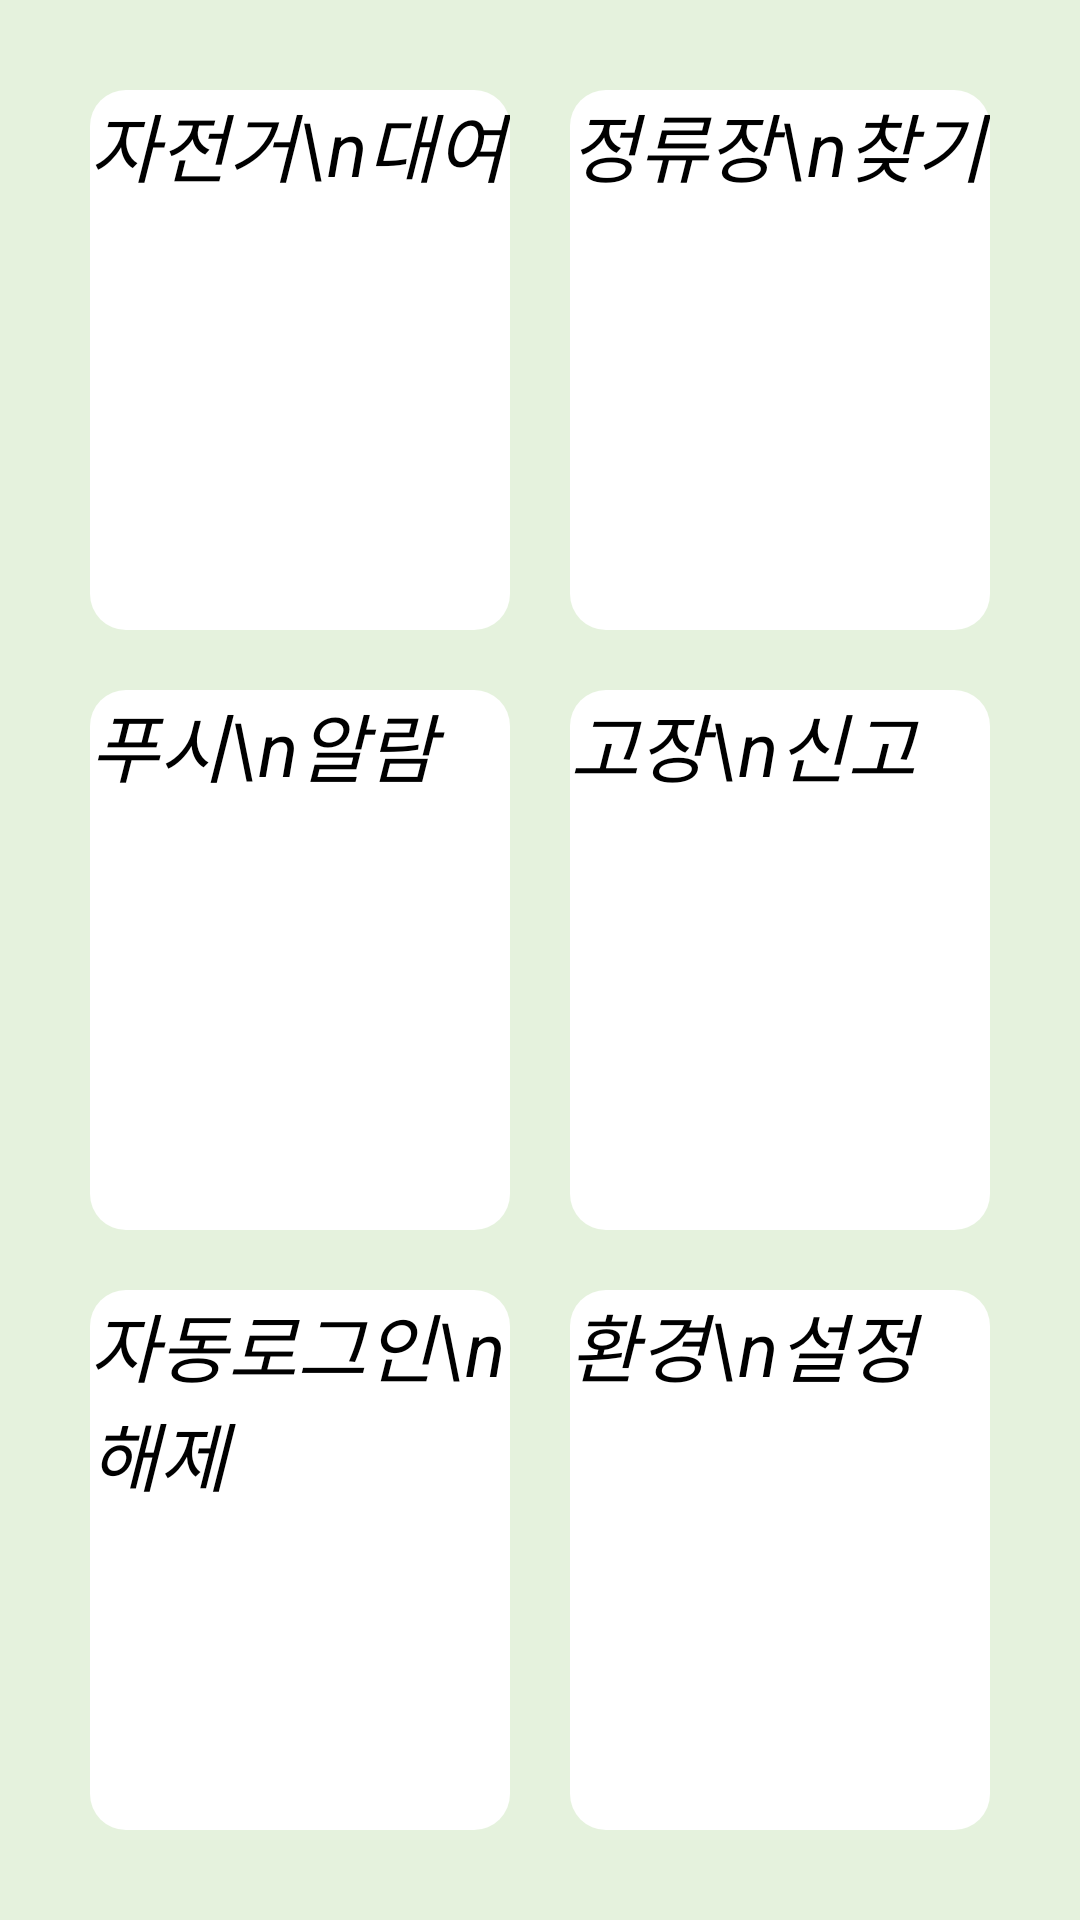

Reconstruct the res/layout file that produces this screen, plus the resources it refers to.
<!-- AndroidManifest.xml: application theme Theme.Godic -->
<!-- res/layout/main2.xml -->
<?xml version="1.0" encoding="utf-8"?>

<LinearLayout xmlns:android="http://schemas.android.com/apk/res/android"
    android:orientation="vertical" android:layout_width="match_parent"
    android:layout_height="match_parent"
    android:background="#f6e5f2dc">
    <LinearLayout
        android:layout_width="match_parent"
        android:layout_height="50dp "
        android:layout_weight="1"
        android:layout_marginTop="30dp"
        android:layout_marginLeft="30dp"
        android:layout_marginRight="30dp"
        android:orientation="horizontal">
        <Button
            android:id="@+id/menu1"
            android:layout_width="50dp"
            android:layout_weight="1"
            android:layout_height="match_parent"
            android:layout_marginRight="10dp"
            android:text="자전거\n대여"
            android:textSize="25dp"
            android:textStyle="italic"
            android:background="@drawable/btn"/>
        <Button
            android:id="@+id/menu2"
            android:layout_width="50dp"
            android:layout_weight="1"
            android:layout_height="match_parent"
            android:layout_marginLeft="10dp"
            android:text="정류장\n찾기"
            android:textSize="25dp"
            android:textStyle="italic"
            android:background="@drawable/btn"/>
    </LinearLayout>
    <LinearLayout
        android:layout_width="match_parent"
        android:layout_height="50dp"
        android:layout_weight="1"
        android:layout_marginTop="20dp"
        android:layout_marginLeft="30dp"
        android:layout_marginRight="30dp">
        <Button
            android:id="@+id/menu3"
            android:layout_width="50dp"
            android:layout_weight="1"
            android:layout_height="match_parent"
            android:layout_marginRight="10dp"
            android:text="푸시\n알람"
            android:textSize="25dp"
            android:textStyle="italic"
            android:background="@drawable/btn"/>
        <Button
            android:id="@+id/menu4"
            android:layout_width="50dp"
            android:layout_weight="1"
            android:layout_height="match_parent"
            android:layout_marginLeft="10dp"
            android:text="고장\n신고"
            android:textSize="25dp"
            android:textStyle="italic"
            android:background="@drawable/btn"/>
    </LinearLayout>
    <LinearLayout
        android:layout_width="match_parent"
        android:layout_height="50dp"
        android:layout_weight="1"
        android:layout_marginTop="20dp"
        android:layout_marginLeft="30dp"
        android:layout_marginRight="30dp"
        android:layout_marginBottom="30dp">
        <Button
            android:id="@+id/menu5"
            android:layout_width="50dp"
            android:layout_weight="1"
            android:layout_height="match_parent"
            android:layout_marginRight="10dp"
            android:text="자동로그인\n해제"
            android:textSize="25dp"
            android:textStyle="italic"
            android:background="@drawable/btn"/>
        <Button
            android:id="@+id/menu6"
            android:layout_width="50dp"
            android:layout_weight="1"
            android:layout_height="match_parent"
            android:layout_marginLeft="10dp"
            android:text="환경\n설정"
            android:textSize="25dp"
            android:textStyle="italic"
            android:background="@drawable/btn"/>
    </LinearLayout>
</LinearLayout>
<!-- resources referenced by this layout -->
<resources>
  <!-- drawable btn (drawable) -->
  <?xml version="1.0" encoding="utf-8"?>
  
  <shape xmlns:android="http://schemas.android.com/apk/res/android">
  
      <solid
          android:color="#ffffff" />
  
  
      <corners android:radius="12dip"></corners>
      
  
      <padding
          android:bottom="0dp"
          android:left="0dp"
          android:right="0dp"
          android:top="0dp" />
  
  </shape>
</resources>
